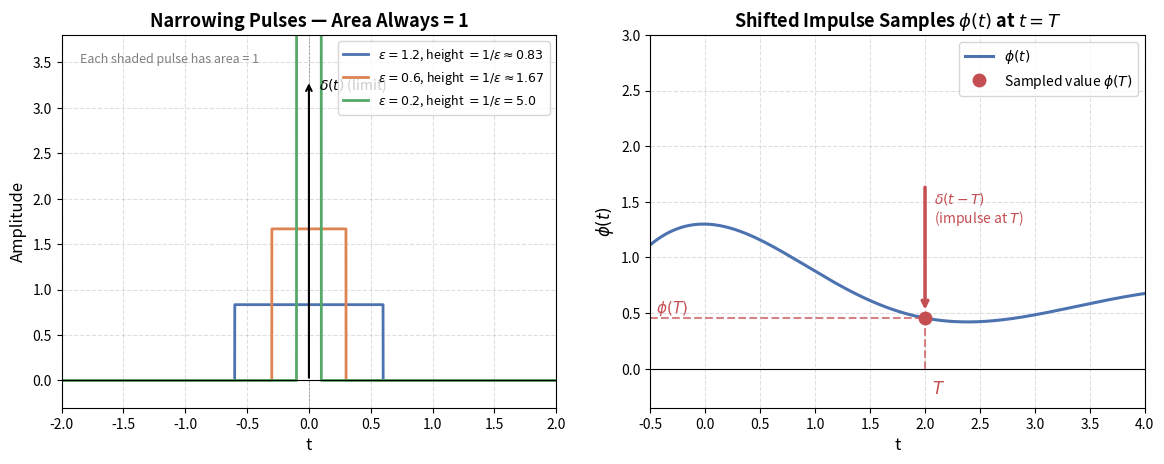

Write the Python code that produced this figure. (Note: this script raises an exception after producing the figure.)
import matplotlib
matplotlib.use('Agg')
import matplotlib.pyplot as plt
import numpy as np

fig, axes = plt.subplots(1, 2, figsize=(12, 5))
fig.patch.set_facecolor('white')

# ── Left panel: narrowing unit-area pulses ──────────────────────────────────
ax1 = axes[0]
ax1.set_facecolor('white')

t_full = np.linspace(-2, 2, 4000)

pulse_params = [
    {'width': 1.2, 'color': '#4C72B0', 'label': r'$\varepsilon = 1.2$, height $= 1/\varepsilon \approx 0.83$'},
    {'width': 0.6, 'color': '#DD8452', 'label': r'$\varepsilon = 0.6$, height $= 1/\varepsilon \approx 1.67$'},
    {'width': 0.2, 'color': '#55A868', 'label': r'$\varepsilon = 0.2$, height $= 1/\varepsilon = 5.0$'},
]

for p in pulse_params:
    w = p['width']
    h = 1.0 / w
    y = np.where(np.abs(t_full) <= w / 2, h, 0.0)
    ax1.plot(t_full, y, color=p['color'], linewidth=2, label=p['label'])

ax1.annotate('', xy=(0, 3.3), xytext=(0, 0),
             arrowprops=dict(arrowstyle='->', color='black', lw=1.5))
ax1.text(0.08, 3.2, r'$\delta(t)$ (limit)', fontsize=10, color='black')

ax1.axhline(0, color='black', linewidth=0.8)
ax1.axvline(0, color='black', linewidth=0.5, linestyle='--', alpha=0.4)
ax1.set_xlim(-2, 2)
ax1.set_ylim(-0.3, 3.8)
ax1.set_xlabel('t', fontsize=12)
ax1.set_ylabel('Amplitude', fontsize=12)
ax1.set_title('Narrowing Pulses — Area Always = 1', fontsize=13, fontweight='bold')
ax1.legend(fontsize=9, loc='upper right')
ax1.text(-1.85, 3.5, 'Each shaded pulse has area = 1', fontsize=9,
         style='italic', color='gray')
ax1.grid(True, linestyle='--', alpha=0.4)

# ── Right panel: shifted impulse sampling a smooth function ─────────────────
ax2 = axes[1]
ax2.set_facecolor('white')

t2 = np.linspace(-0.5, 4, 1000)
phi = 0.5 + 0.8 * np.exp(-0.4 * t2) * np.cos(1.2 * t2) + 0.3 * t2 * np.exp(-0.5 * t2)

ax2.plot(t2, phi, color='#4C72B0', linewidth=2.2, label=r'$\phi(t)$')

T = 2.0
phi_T = 0.5 + 0.8 * np.exp(-0.4 * T) * np.cos(1.2 * T) + 0.3 * T * np.exp(-0.5 * T)

arrow_height = phi_T + 1.2
ax2.annotate('', xy=(T, phi_T + 0.05), xytext=(T, arrow_height),
             arrowprops=dict(arrowstyle='->', color='#C44E52', lw=2.5))
ax2.text(T + 0.08, arrow_height - 0.05,
         r'$\delta(t - T)$' + '\n' + r'(impulse at $T$)',
         fontsize=10, color='#C44E52', va='top')

ax2.plot(T, phi_T, 'o', color='#C44E52', markersize=9, zorder=5,
         label=r'Sampled value $\phi(T)$')
ax2.plot([T, T], [0, phi_T], color='#C44E52', linewidth=1.5,
         linestyle='--', alpha=0.7)
ax2.plot([-0.5, T], [phi_T, phi_T], color='#C44E52', linewidth=1.5,
         linestyle='--', alpha=0.7)

ax2.text(-0.45, phi_T + 0.05, r'$\phi(T)$', fontsize=11, color='#C44E52')
ax2.text(T + 0.06, -0.22, r'$T$', fontsize=12, color='#C44E52')

ax2.axhline(0, color='black', linewidth=0.8)
ax2.set_xlim(-0.5, 4)
ax2.set_ylim(-0.35, 3.0)
ax2.set_xlabel('t', fontsize=12)
ax2.set_ylabel(r'$\phi(t)$', fontsize=12)
ax2.set_title(r'Shifted Impulse Samples $\phi(t)$ at $t = T$', fontsize=13, fontweight='bold')
ax2.legend(fontsize=10, loc='upper right')
ax2.grid(True, linestyle='--', alpha=0.4)

plt.tight_layout(pad=2.0)
plt.savefig(r"/Users/chenghaoxiang/.openclaw/workspace/tutor-openclaw-ui/generated/fig-1777188547590-zgh4fzuv.png", dpi=150, bbox_inches="tight")
